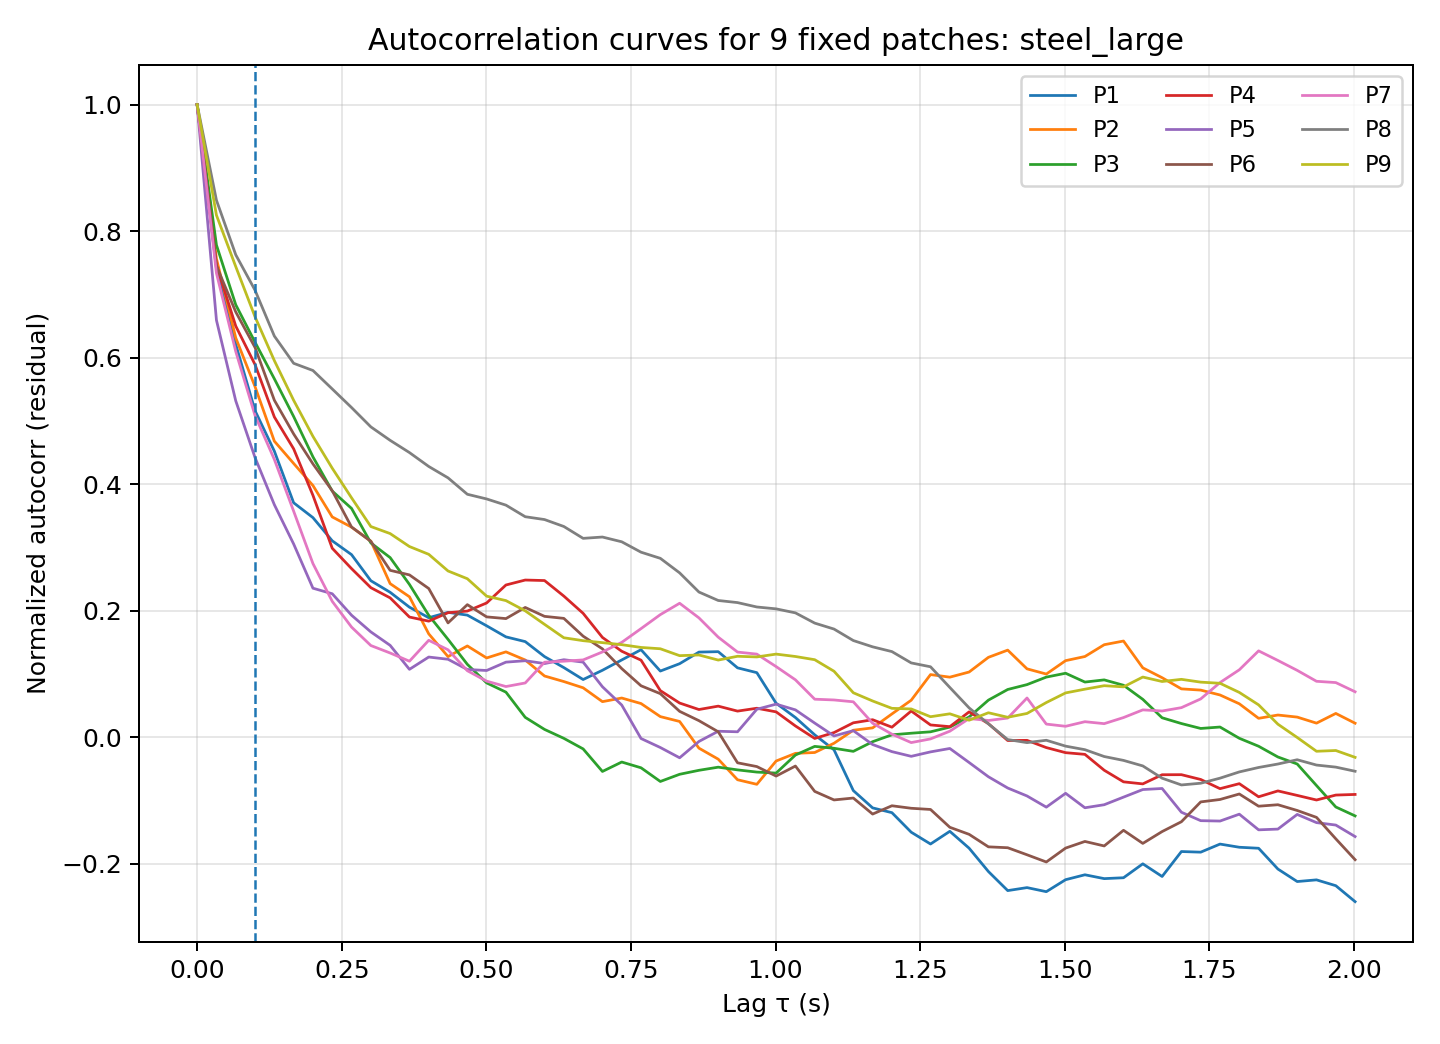

The table this chart was drawn from, first rows:
lag_index, lag_sec, P1, P2, P3, P4, P5, P6, P7, P8, P9
0, 0.00000000, 1, 1, 1, 1, 1, 1, 1, 1, 1
1, 0.03337, 0.741, 0.7565, 0.778, 0.7462, 0.6592, 0.7451, 0.7335, 0.8489, 0.8252
2, 0.06673, 0.6211, 0.6313, 0.6836, 0.65, 0.5317, 0.6723, 0.6098, 0.7626, 0.744
3, 0.1001, 0.5162, 0.5541, 0.6244, 0.589, 0.442, 0.616, 0.5085, 0.7066, 0.6645
4, 0.1335, 0.4522, 0.468, 0.5666, 0.5062, 0.3675, 0.5327, 0.4391, 0.6341, 0.5953
5, 0.1668, 0.3706, 0.4327, 0.5069, 0.4558, 0.3054, 0.4794, 0.3573, 0.5911, 0.5325
6, 0.2002, 0.3471, 0.3978, 0.4431, 0.3823, 0.2355, 0.432, 0.2744, 0.5797, 0.4755
7, 0.2336, 0.3104, 0.3482, 0.389, 0.2986, 0.2267, 0.3895, 0.2147, 0.5505, 0.4252
8, 0.2669, 0.2886, 0.332, 0.3616, 0.2665, 0.1928, 0.3322, 0.174, 0.5211, 0.3784
9, 0.3003, 0.2473, 0.31, 0.3071, 0.2363, 0.1664, 0.3096, 0.1448, 0.4905, 0.333
10, 0.3337, 0.229, 0.2427, 0.2839, 0.2202, 0.1451, 0.2637, 0.133, 0.4693, 0.3218
11, 0.367, 0.2055, 0.2219, 0.2415, 0.1899, 0.1072, 0.2565, 0.12, 0.4499, 0.3014
12, 0.4004, 0.1888, 0.1633, 0.1926, 0.1834, 0.1267, 0.235, 0.1531, 0.4279, 0.2891
13, 0.4338, 0.1973, 0.1273, 0.1546, 0.1967, 0.1231, 0.1806, 0.1381, 0.41, 0.2627
14, 0.4671, 0.1929, 0.1442, 0.1151, 0.1993, 0.1069, 0.2095, 0.105, 0.384, 0.2505
15, 0.5005, 0.176, 0.1252, 0.08576, 0.2121, 0.1054, 0.1901, 0.08851, 0.3766, 0.2229
16, 0.5339, 0.1585, 0.1348, 0.07114, 0.2405, 0.1186, 0.1874, 0.08001, 0.3668, 0.2159
17, 0.5672, 0.151, 0.1219, 0.03128, 0.2484, 0.1208, 0.205, 0.08565, 0.3485, 0.1997
18, 0.6006, 0.1273, 0.09667, 0.0122, 0.2476, 0.1163, 0.191, 0.1185, 0.344, 0.1783
19, 0.634, 0.11, 0.0879, -0.001904, 0.223, 0.1224, 0.1878, 0.1201, 0.3331, 0.1571
20, 0.6673, 0.09109, 0.078, -0.01861, 0.1957, 0.1186, 0.1596, 0.1221, 0.3143, 0.1525
21, 0.7007, 0.1057, 0.05611, -0.05425, 0.1577, 0.07968, 0.1396, 0.1347, 0.3164, 0.1494
22, 0.7341, 0.122, 0.06184, -0.03935, 0.1358, 0.05075, 0.1084, 0.1498, 0.3089, 0.1462
23, 0.7674, 0.1382, 0.05312, -0.04846, 0.1217, -0.002177, 0.08121, 0.1716, 0.2924, 0.1418
24, 0.8008, 0.1045, 0.03246, -0.0701, 0.07353, -0.0164, 0.06873, 0.1937, 0.2827, 0.1397
25, 0.8342, 0.1161, 0.02479, -0.05873, 0.0539, -0.03265, 0.04077, 0.2117, 0.2597, 0.1288
26, 0.8675, 0.1345, -0.01741, -0.05244, 0.04366, -0.006842, 0.02605, 0.1886, 0.2294, 0.1299
27, 0.9009, 0.1351, -0.03481, -0.04748, 0.04902, 0.009318, 0.008484, 0.1581, 0.2161, 0.1219
28, 0.9343, 0.1096, -0.06735, -0.05177, 0.04115, 0.008456, -0.04057, 0.1345, 0.2127, 0.1278
29, 0.9676, 0.102, -0.07458, -0.05525, 0.04569, 0.04411, -0.04652, 0.1313, 0.2058, 0.1268
30, 1.001, 0.05358, -0.03774, -0.05683, 0.03996, 0.05217, -0.06155, 0.1115, 0.2028, 0.1313
31, 1.034, 0.03101, -0.02565, -0.02829, 0.01768, 0.04312, -0.04569, 0.09063, 0.1965, 0.1275
32, 1.068, 0.003661, -0.0243, -0.01463, -0.002066, 0.02222, -0.08579, 0.05999, 0.1803, 0.1224
33, 1.101, -0.02005, -0.00966, -0.01761, 0.007226, 0.001843, -0.09929, 0.05879, 0.1709, 0.1042
34, 1.134, -0.08449, 0.01092, -0.02246, 0.02266, 0.01024, -0.09628, 0.05586, 0.1527, 0.07017
35, 1.168, -0.1118, 0.01464, -0.007211, 0.02754, -0.0117, -0.1216, 0.02204, 0.1428, 0.05719
36, 1.201, -0.1194, 0.0367, 0.003678, 0.01574, -0.02291, -0.1085, 0.004709, 0.1352, 0.04554
37, 1.235, -0.1503, 0.05838, 0.0062, 0.04131, -0.03033, -0.1125, -0.008618, 0.1173, 0.04457
38, 1.268, -0.169, 0.0989, 0.008418, 0.01928, -0.02332, -0.1143, -0.002798, 0.1112, 0.03229
39, 1.301, -0.1489, 0.09483, 0.01583, 0.01657, -0.01791, -0.1425, 0.009395, 0.07854, 0.03689
40, 1.335, -0.1756, 0.103, 0.03188, 0.03995, -0.04011, -0.1537, 0.02939, 0.04626, 0.02675
41, 1.368, -0.2125, 0.1262, 0.05854, 0.02134, -0.06264, -0.1735, 0.02633, 0.02097, 0.03855
42, 1.401, -0.2426, 0.1376, 0.07535, -0.005349, -0.08044, -0.1749, 0.03016, -0.003828, 0.03142
43, 1.435, -0.2379, 0.108, 0.08305, -0.005083, -0.09301, -0.186, 0.0619, -0.008672, 0.03745
44, 1.468, -0.2443, 0.09975, 0.09493, -0.01652, -0.1107, -0.1974, 0.02063, -0.004938, 0.05471
45, 1.502, -0.2254, 0.1209, 0.101, -0.02456, -0.0888, -0.1754, 0.01715, -0.01424, 0.06994
46, 1.535, -0.2176, 0.1275, 0.08708, -0.02722, -0.1117, -0.1649, 0.02441, -0.01984, 0.07583
47, 1.568, -0.2237, 0.1461, 0.09052, -0.05235, -0.1069, -0.172, 0.02132, -0.03066, 0.08133
48, 1.602, -0.2223, 0.152, 0.08204, -0.07067, -0.09484, -0.1473, 0.03096, -0.03678, 0.0795
49, 1.635, -0.2003, 0.1096, 0.05976, -0.07391, -0.08285, -0.168, 0.04309, -0.04551, 0.095
50, 1.668, -0.2203, 0.09398, 0.0306, -0.05944, -0.08118, -0.1493, 0.04135, -0.06492, 0.08797
51, 1.702, -0.1809, 0.0763, 0.02151, -0.05935, -0.1187, -0.1338, 0.04663, -0.07558, 0.09138
52, 1.735, -0.1819, 0.07437, 0.01373, -0.06693, -0.1321, -0.1024, 0.06042, -0.07287, 0.08697
53, 1.768, -0.1691, 0.06666, 0.016, -0.08147, -0.1327, -0.09858, 0.08627, -0.06487, 0.08517
54, 1.802, -0.1741, 0.05275, -0.00181, -0.07357, -0.1218, -0.08988, 0.1065, -0.05499, 0.0707
55, 1.835, -0.1757, 0.02975, -0.01439, -0.09431, -0.1466, -0.1092, 0.1364, -0.04797, 0.05103
56, 1.869, -0.2085, 0.03496, -0.03137, -0.08503, -0.1454, -0.1069, 0.1212, -0.04251, 0.02047
57, 1.902, -0.2283, 0.03169, -0.04245, -0.09213, -0.1222, -0.116, 0.1056, -0.03573, -0.0005239
58, 1.935, -0.2257, 0.02213, -0.07654, -0.09939, -0.1351, -0.1268, 0.0883, -0.04415, -0.02234
59, 1.969, -0.2349, 0.03748, -0.1104, -0.09158, -0.139, -0.1608, 0.08627, -0.0474, -0.02114
... 1 more rows
